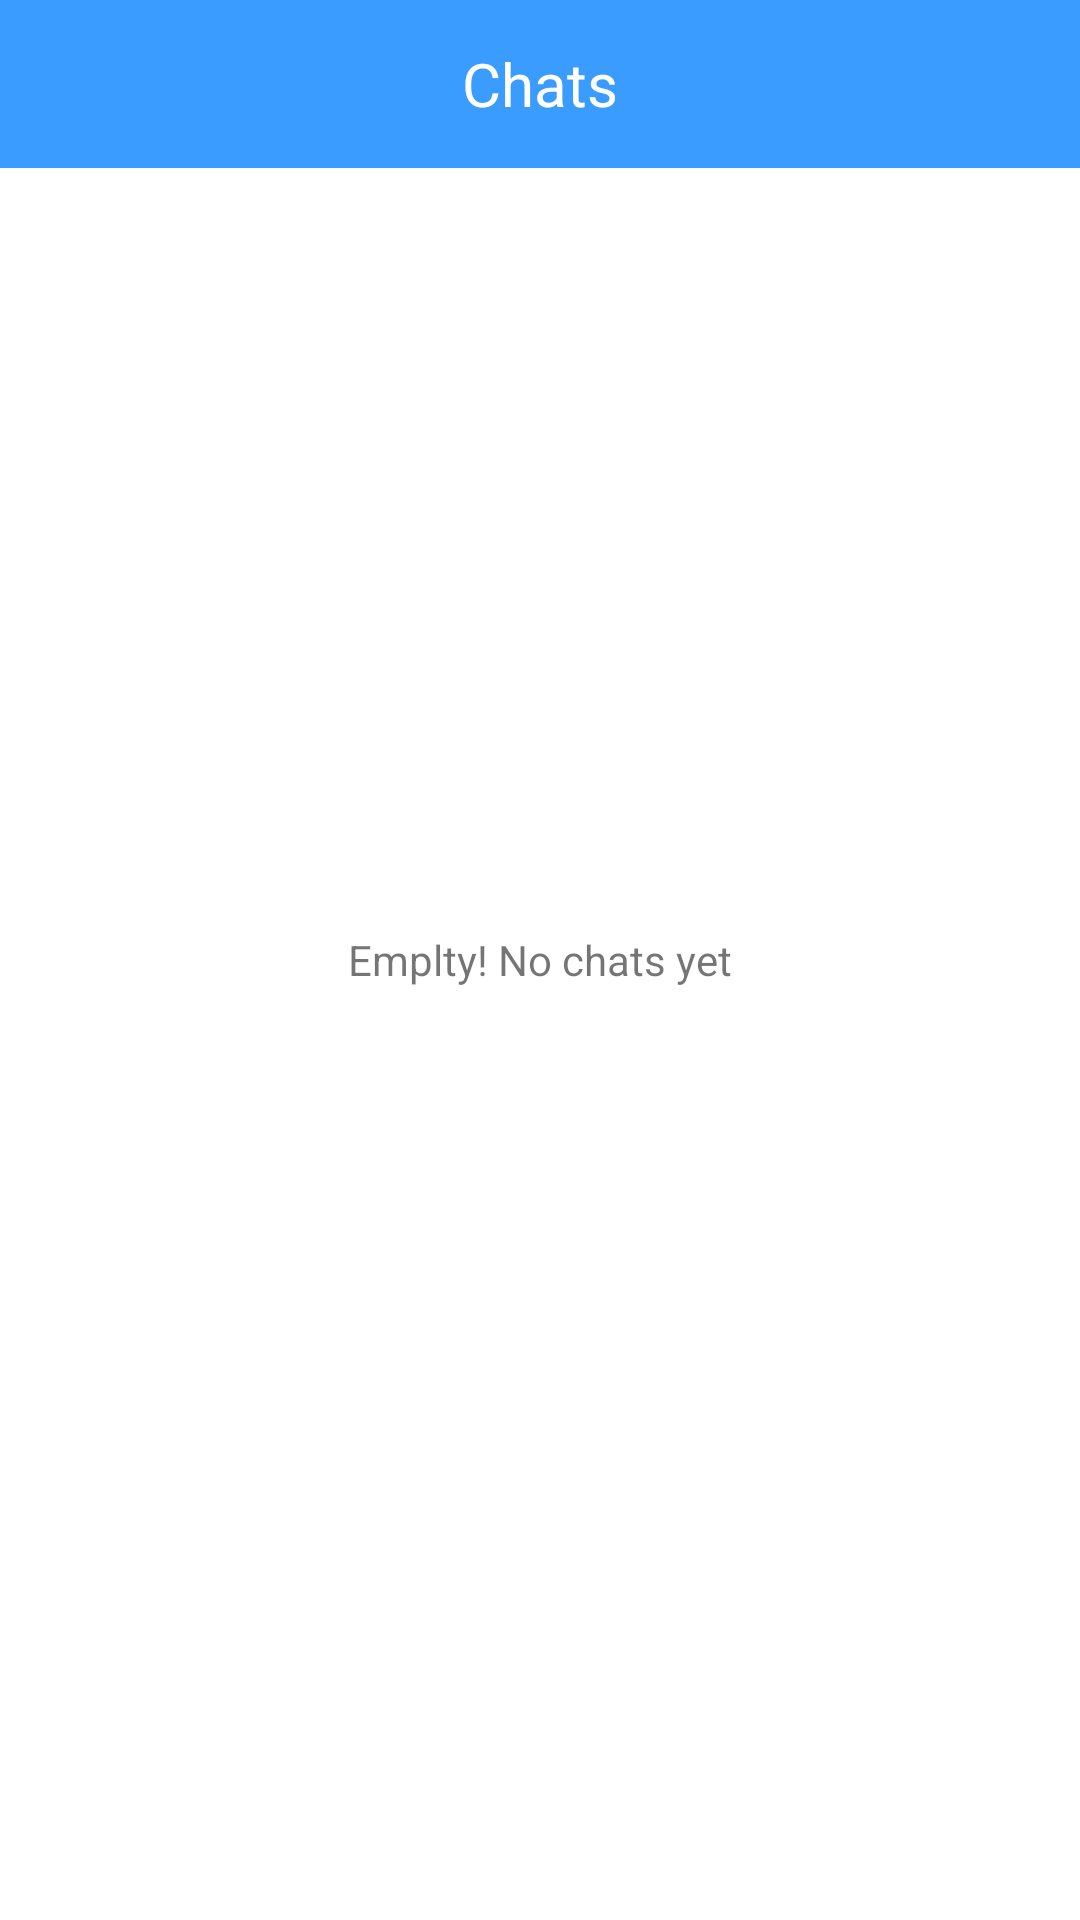

Write the Android layout XML for this screen, with the resource values it uses.
<!-- AndroidManifest.xml: application theme Theme.CyberWatch -->
<!-- res/layout/activity_chats.xml -->
<?xml version="1.0" encoding="utf-8"?>
<androidx.constraintlayout.widget.ConstraintLayout xmlns:android="http://schemas.android.com/apk/res/android"
    xmlns:app="http://schemas.android.com/apk/res-auto"
    xmlns:tools="http://schemas.android.com/tools"
    android:layout_width="match_parent"
    android:layout_height="match_parent"
    tools:context=".ChatsActivity">

    <androidx.appcompat.widget.Toolbar
        android:id="@+id/toolbar"
        android:layout_width="match_parent"
        android:layout_height="wrap_content"
        android:background="@color/blue"
        android:minHeight="?attr/actionBarSize"
        app:layout_constraintEnd_toEndOf="parent"
        app:layout_constraintStart_toStartOf="parent"
        app:layout_constraintTop_toTopOf="parent"
        app:titleTextColor="#fff"
        app:contentInsetLeft="0dp"
        app:contentInsetStart="0dp">

        <TextView
            android:id="@+id/toolbar_title"
            android:layout_width="wrap_content"
            android:layout_height="wrap_content"
            android:text="Chats"
            android:textColor="@android:color/white"
            style="@style/TextAppearance.AppCompat.Widget.ActionBar.Title"
            android:layout_gravity="center"
            />
    </androidx.appcompat.widget.Toolbar>

    <LinearLayout
        android:layout_width="match_parent"
        android:gravity="center"
        android:layout_height="match_parent">

        <TextView
            android:id="@+id/empty"
            android:layout_width="wrap_content"
            android:layout_height="wrap_content"
            android:text="Emplty! No chats yet"
            />
    </LinearLayout>

</androidx.constraintlayout.widget.ConstraintLayout>
<!-- resources referenced by this layout -->
<resources>
  <color name="blue">#3b9cff</color>
  <style name="Theme.CyberWatch" parent="Theme.MaterialComponents.DayNight.NoActionBar">
          
          <item name="colorPrimary">@color/blue</item>
          <item name="colorPrimaryVariant">@color/purple_700</item>
          <item name="colorOnPrimary">@color/white</item>
          
          <item name="colorSecondary">@color/teal_200</item>
          <item name="colorSecondaryVariant">@color/teal_700</item>
          <item name="colorOnSecondary">@color/blue</item>
          
          <item name="fontFamily">@font/my_font</item>
          <item name="android:statusBarColor">?attr/colorPrimaryVariant</item>
          
      </style>
  <color name="purple_700">#FF3700B3</color>
  <color name="white">#FFFFFFFF</color>
  <color name="teal_200">#FF03DAC5</color>
  <color name="teal_700">#FF018786</color>
</resources>
